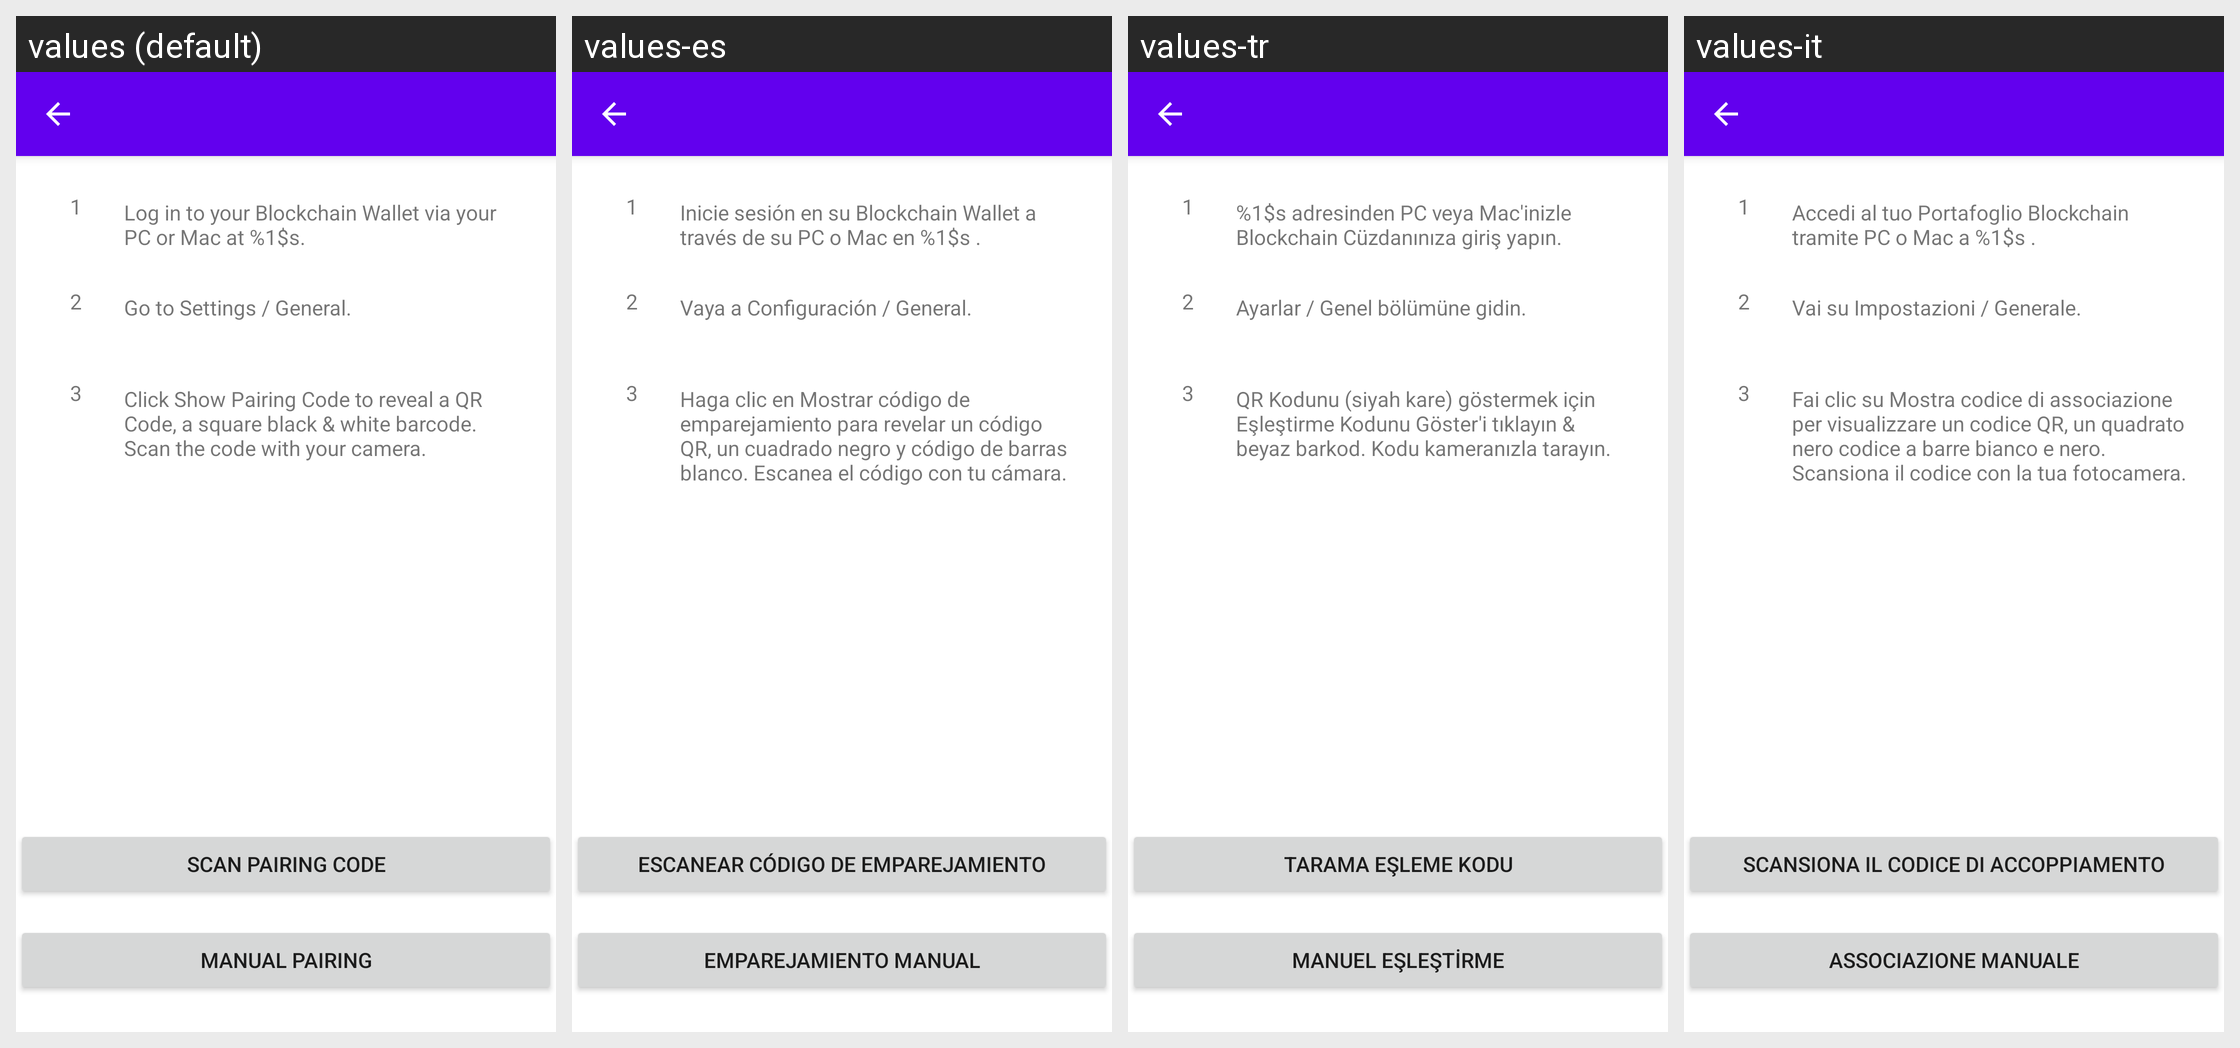

For this localized Android screen grid, give each drawn string resource with its value in every locale shown.
Android screen res/layout/activity_login.xml rendered under 4 locales, left to right: values (default), values-es, values-tr, values-it. Device: Nexus 5 (rendered at 1080×1920; each locale shown at half size, 540×960, under a caption strip naming it); theme AppTheme.
Other locales in the repository, not shown: values-de, values-fr, values-pt, values-pt-rBR, values-ru.
Strings drawn on this screen, with the default value and each locale's value (text and hints the layout hard-codes, and strings that could not be matched under every locale, appear in the picture but are not listed):

pair_wallet_step_1
  values: Log in to your Blockchain Wallet via your PC or Mac at %1$s.
  values-es: Inicie sesión en su Blockchain Wallet a través de su PC o Mac en %1$s .
  values-tr: %1$s adresinden PC veya Mac'inizle Blockchain Cüzdanınıza giriş yapın.
  values-it: Accedi al tuo Portafoglio Blockchain tramite PC o Mac a %1$s .

pair_wallet_step_2
  values: Go to Settings / General.
  values-es: Vaya a Configuración / General.
  values-tr: Ayarlar / Genel bölümüne gidin.
  values-it: Vai su Impostazioni / Generale.

pair_wallet_step_3
  values: Click Show Pairing Code to reveal a QR Code, a square black & white barcode. Scan the code with your camera.
  values-es: Haga clic en Mostrar código de emparejamiento para revelar un código QR, un cuadrado negro y código de barras blanco. Escanea el código con tu cámara.
  values-tr: QR Kodunu (siyah kare) göstermek için Eşleştirme Kodunu Göster'i tıklayın & beyaz barkod. Kodu kameranızla tarayın.
  values-it: Fai clic su Mostra codice di associazione per visualizzare un codice QR, un quadrato nero codice a barre bianco e nero. Scansiona il codice con la tua fotocamera.

btn_scan_pairing_code
  values: Scan Pairing Code
  values-es: Escanear código de emparejamiento
  values-tr: Tarama eşleme kodu
  values-it: Scansiona il codice di accoppiamento

btn_manual_pairing
  values: Manual Pairing
  values-es: Emparejamiento manual
  values-tr: Manuel Eşleştirme
  values-it: Associazione manuale
